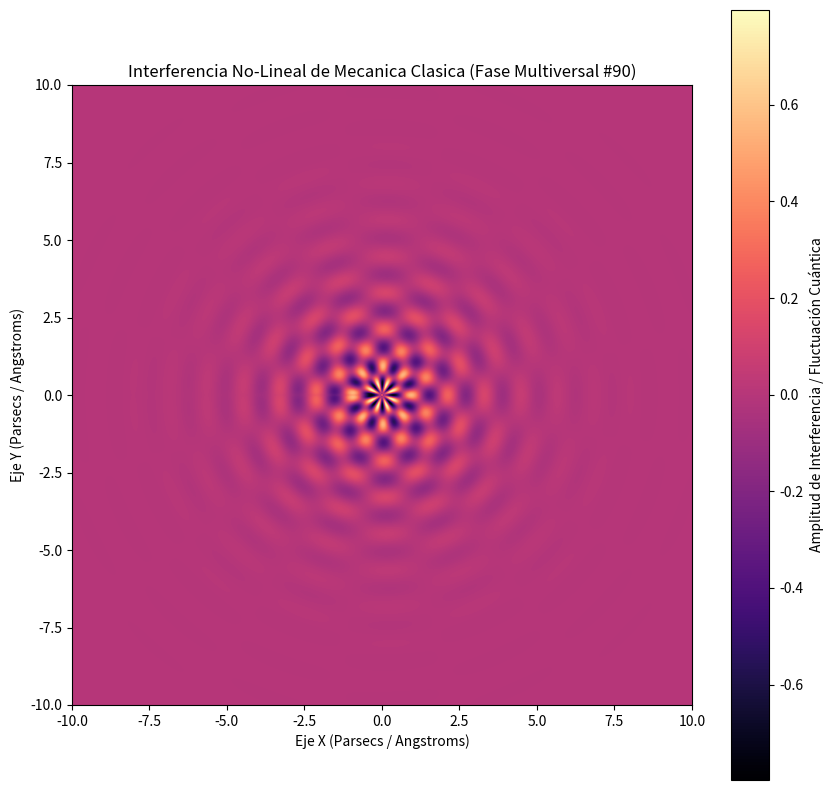

This figure's Python source:
%matplotlib inline
# Simulación Multiversal: Mecanica Clasica - Variante 90
import numpy as np
import matplotlib.pyplot as plt

# Parámetros Físicos No-Lineales
omega_1 = 5.318
omega_2 = 8.184
lambda_decay = 0.62
phase_shift = 2.714

x = np.linspace(-10, 10, 800)
y = np.linspace(-10, 10, 800)
X, Y = np.meshgrid(x, y)

# Dinámica de Fluidos / Campos Tensor-Escalares (Fase Multiversal)
R = np.sqrt(X**2 + Y**2) + 1e-5
Z = (np.sin(omega_1 * R + phase_shift) * np.cos(omega_2 * np.arctan2(Y, X))) * np.exp(-lambda_decay * R)

plt.figure(figsize=(10, 10))
plt.imshow(Z, cmap='magma', extent=[-10, 10, -10, 10], origin='lower')
plt.colorbar(label='Amplitud de Interferencia / Fluctuación Cuántica')
plt.title(r'Interferencia No-Lineal de Mecanica Clasica (Fase Multiversal #90)')
plt.xlabel('Eje X (Parsecs / Angstroms)')
plt.ylabel('Eje Y (Parsecs / Angstroms)')
plt.show()
